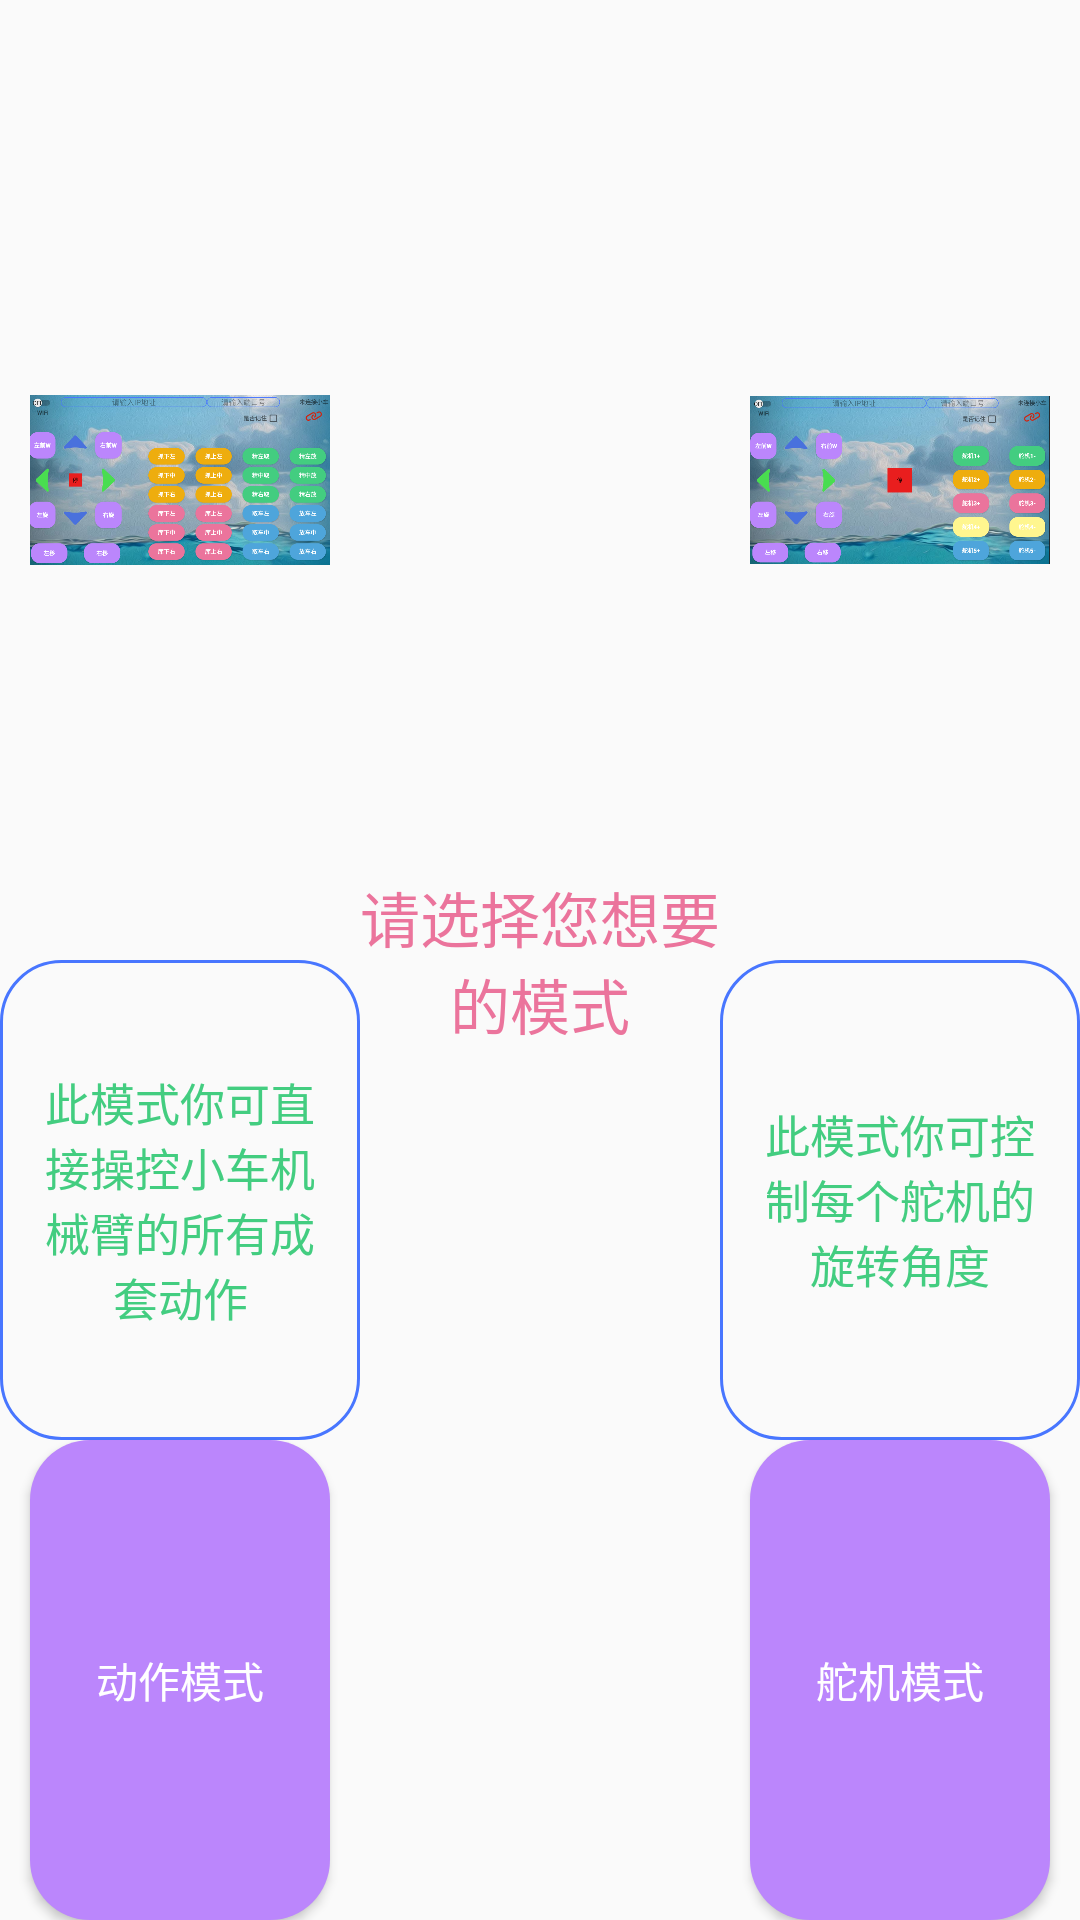

Produce the Android XML layout that renders to this screen, including the resource entries it uses.
<!-- AndroidManifest.xml: application theme Theme.WifiCar -->
<!-- res/layout/activity_main.xml -->
<?xml version="1.0" encoding="utf-8"?>
<LinearLayout xmlns:android="http://schemas.android.com/apk/res/android"
    xmlns:app="http://schemas.android.com/apk/res-auto"
    xmlns:tools="http://schemas.android.com/tools"
    android:layout_width="match_parent"
    android:layout_height="match_parent"
    android:orientation="horizontal"
    tools:context=".MainActivity">

    <LinearLayout
        android:layout_width="0dp"
        android:layout_height="match_parent"
        android:layout_weight="1"
        android:orientation="vertical">

        <ImageView
            android:layout_width="match_parent"
            android:layout_height="0dp"
            android:layout_weight="2"
            android:padding="10dp"
            android:src="@drawable/actionactivity" />

        <TextView
            android:layout_width="match_parent"
            android:layout_height="0dp"
            android:layout_weight="1"
            android:background="@drawable/border"
            android:gravity="center"
            android:padding="10dp"
            android:text="此模式你可直接操控小车机械臂的所有成套动作"
            android:textColor="@color/lightGreen"
            android:textSize="15sp" />

        <Button
            android:id="@+id/bt_action"
            android:layout_width="100dp"
            android:layout_height="0dp"
            android:layout_gravity="center"
            android:layout_weight="1"
            android:background="@drawable/button_move"
            android:text="动作模式"
            android:textColor="@color/white" />
    </LinearLayout>

    <TextView
        android:layout_width="0dp"
        android:layout_height="match_parent"
        android:layout_weight="1"
        android:gravity="center"
        android:text="请选择您想要的模式"
        android:textColor="@color/lightPink"
        android:textSize="20sp" />

    <LinearLayout
        android:layout_width="0dp"
        android:layout_height="match_parent"
        android:layout_weight="1"
        android:orientation="vertical">

        <ImageView
            android:layout_width="match_parent"
            android:layout_height="0dp"
            android:layout_weight="2"
            android:padding="10dp"
            android:src="@drawable/duojiactivity" />

        <TextView
            android:layout_width="match_parent"
            android:layout_height="0dp"
            android:layout_weight="1"
            android:background="@drawable/border"
            android:gravity="center"
            android:padding="10dp"
            android:text="此模式你可控制每个舵机的旋转角度"
            android:textColor="@color/lightGreen"
            android:textSize="15sp" />

        <Button
            android:id="@+id/bt_duoji"
            android:layout_width="100dp"
            android:layout_height="0dp"
            android:layout_gravity="center"
            android:layout_weight="1"
            android:background="@drawable/button_move"
            android:text="舵机模式"
            android:textColor="@color/white" />
    </LinearLayout>

</LinearLayout>
<!-- resources referenced by this layout -->
<resources>
  <color name="lightGreen">#43CD80</color>
  <color name="lightPink">#EB749C</color>
  <color name="white">#FFFFFFFF</color>
  <!-- drawable actionactivity: png bitmap (drawable, 494046 bytes) -->
  <!-- drawable border (drawable) -->
  <?xml version="1.0" encoding="utf-8"?>
  <shape xmlns:android="http://schemas.android.com/apk/res/android" android:shape="rectangle">
  <corners android:radius="20dp"/>
      <stroke android:width="1dp" android:color="@color/darkBlue"/>
  </shape>
  <!-- drawable button_move (drawable) -->
  <?xml version="1.0" encoding="utf-8"?>
  <shape xmlns:android="http://schemas.android.com/apk/res/android" android:shape="rectangle">
  
      <solid android:color="@color/purple_200"/>
      <corners android:radius="20dp"/>
  </shape>
  <!-- drawable duojiactivity: png bitmap (drawable, 549055 bytes) -->
  <style name="Theme.WifiCar" parent="Theme.MaterialComponents.DayNight.NoActionBar.Bridge">
          
          <item name="colorPrimary">@color/purple_500</item>
          <item name="colorPrimaryVariant">@color/purple_700</item>
          <item name="colorOnPrimary">@color/white</item>
          
          <item name="colorSecondary">@color/teal_200</item>
          <item name="colorSecondaryVariant">@color/teal_700</item>
          <item name="colorOnSecondary">@color/black</item>
          
          <item name="android:statusBarColor" tools:targetApi="l">?attr/colorPrimaryVariant</item>
          
      </style>
  <color name="darkBlue">#4876FF</color>
  <color name="purple_200">#FFBB86FC</color>
  <color name="purple_500">#FF6200EE</color>
  <color name="purple_700">#FF3700B3</color>
  <color name="teal_200">#FF03DAC5</color>
  <color name="teal_700">#FF018786</color>
  <color name="black">#FF000000</color>
</resources>
